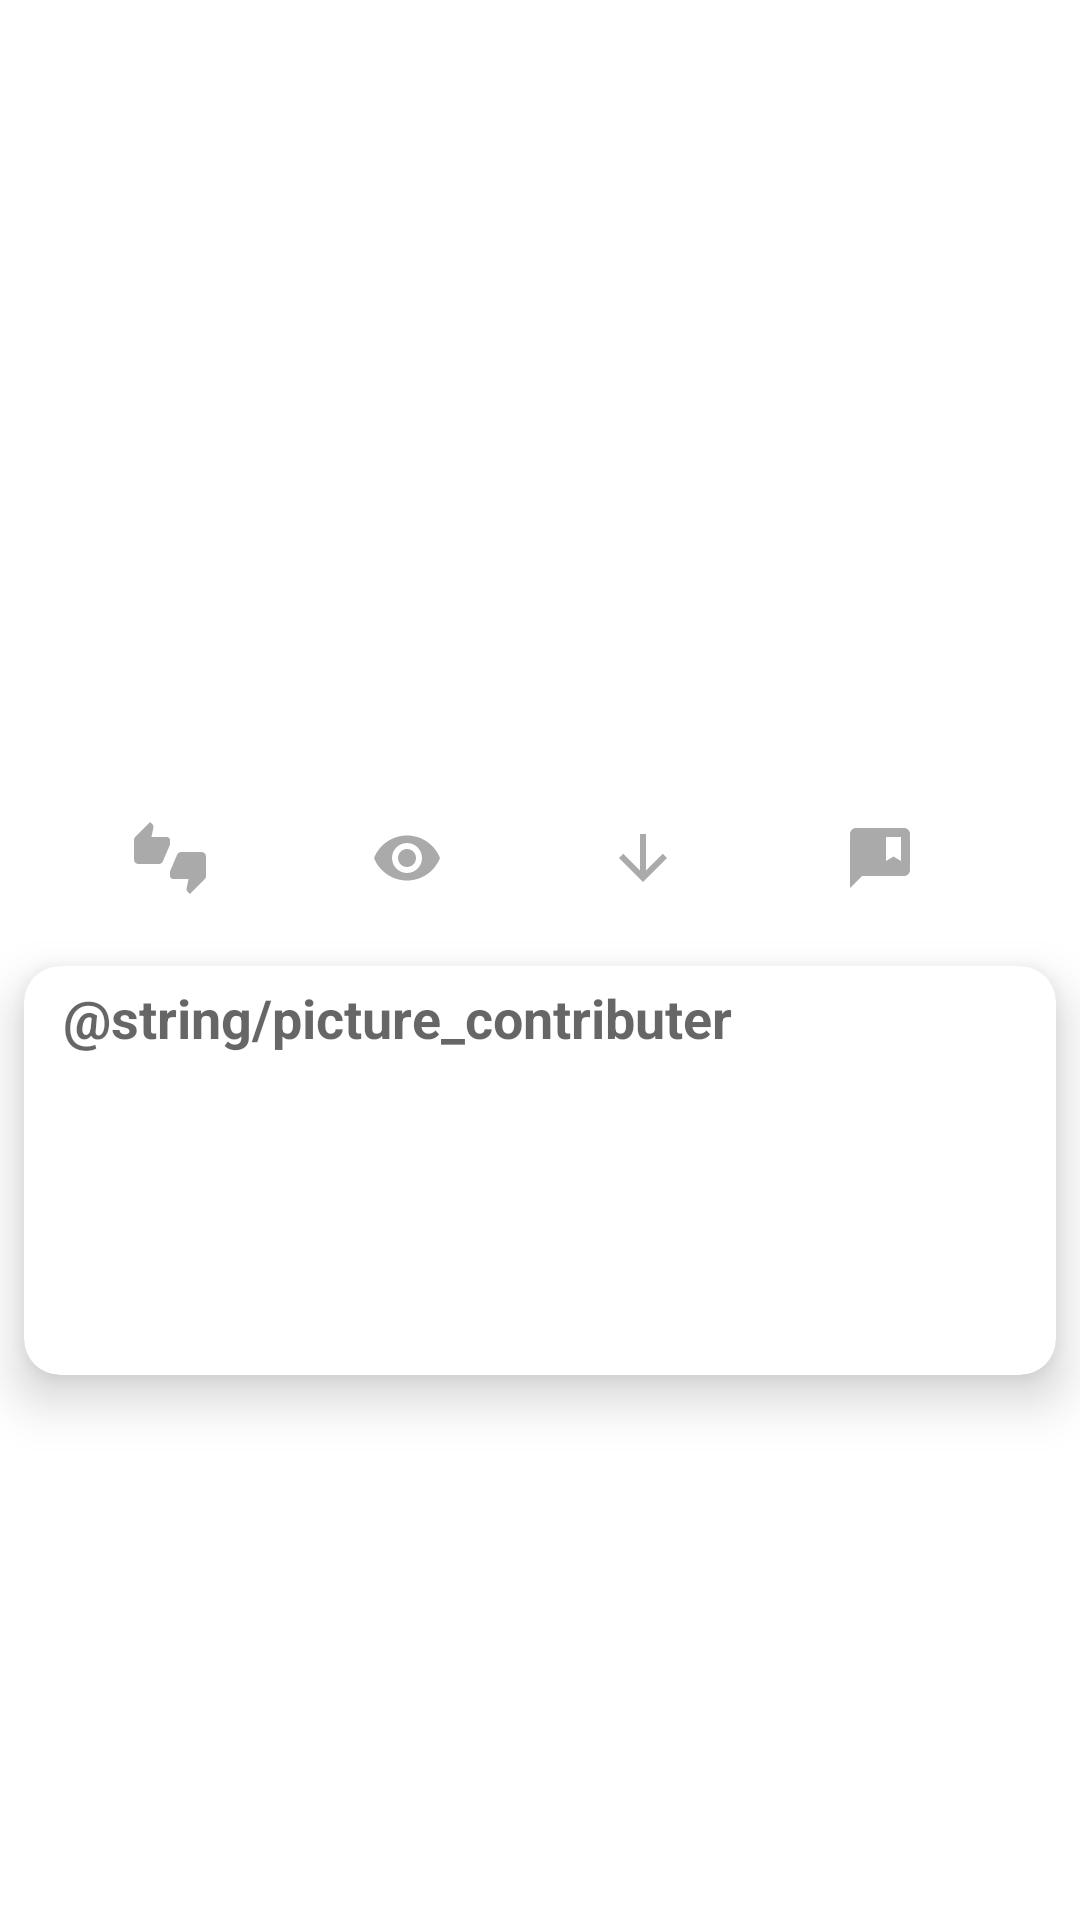

Produce the Android XML layout that renders to this screen, including the resource entries it uses.
<!-- AndroidManifest.xml: application theme Theme.PixyApp -->
<!-- res/layout/fragment_pix_details.xml -->
<?xml version="1.0" encoding="utf-8"?>
<androidx.constraintlayout.widget.ConstraintLayout xmlns:android="http://schemas.android.com/apk/res/android"
xmlns:app="http://schemas.android.com/apk/res-auto"
xmlns:tools="http://schemas.android.com/tools"
android:layout_width="match_parent"
android:layout_height="match_parent"
tools:context=".ui.main.view.fragments.PixDetailsFragment">

<androidx.appcompat.widget.AppCompatImageView
    android:id="@+id/imageView"
    android:layout_width="0dp"
    android:layout_height="250dp"
    android:scaleType="centerCrop"
    android:src="@drawable/ic_launcher_background"
    app:layout_constraintEnd_toEndOf="parent"
    app:layout_constraintHorizontal_bias="0.5"
    app:layout_constraintStart_toStartOf="parent"
    app:layout_constraintTop_toTopOf="parent" />

<TextView
    android:id="@+id/textViewLikes"
    android:layout_width="wrap_content"
    android:layout_height="wrap_content"
    android:layout_marginStart="16dp"
    android:layout_marginTop="24dp"
    android:drawablePadding="10dp"
    android:gravity="center"
    android:textAppearance="@style/TextAppearance.AppCompat.Small"
    app:drawableLeftCompat="@drawable/ic_thumbs_up"
    app:layout_constraintEnd_toStartOf="@+id/textViewViews"
    app:layout_constraintHorizontal_bias="0.5"
    app:layout_constraintStart_toStartOf="parent"
    app:layout_constraintTop_toBottomOf="@+id/imageView"
    tools:text="258" />

<TextView
    android:id="@+id/textViewViews"
    android:layout_width="wrap_content"
    android:layout_height="wrap_content"
    android:layout_marginStart="16dp"
    android:drawablePadding="10dp"
    android:gravity="center"
    android:textAppearance="@style/TextAppearance.AppCompat.Small"
    app:drawableLeftCompat="@drawable/ic_eye"
    app:layout_constraintEnd_toStartOf="@+id/textViewDownloads"
    app:layout_constraintHorizontal_bias="0.5"
    app:layout_constraintStart_toEndOf="@+id/textViewLikes"
    app:layout_constraintTop_toTopOf="@+id/textViewLikes"
    tools:text="350" />

<TextView
    android:id="@+id/textViewDownloads"
    android:layout_width="wrap_content"
    android:layout_height="wrap_content"
    android:layout_marginStart="16dp"
    android:drawablePadding="10dp"
    android:gravity="center"
    android:textAppearance="@style/TextAppearance.AppCompat.Small"
    app:drawableLeftCompat="@drawable/ic_baseline_arrow_downward_24"
    app:layout_constraintEnd_toStartOf="@+id/textViewComments"
    app:layout_constraintHorizontal_bias="0.5"
    app:layout_constraintStart_toEndOf="@+id/textViewViews"
    app:layout_constraintTop_toTopOf="@+id/textViewViews"
    tools:text="300" />

<TextView
    android:id="@+id/textViewComments"
    android:layout_width="wrap_content"
    android:layout_height="wrap_content"
    android:layout_marginStart="16dp"
    android:layout_marginEnd="16dp"
    android:drawablePadding="10dp"
    android:gravity="center"
    android:textAppearance="@style/TextAppearance.AppCompat.Small"
    app:drawableLeftCompat="@drawable/ic_baseline_comment"
    app:layout_constraintEnd_toEndOf="parent"
    app:layout_constraintHorizontal_bias="0.5"
    app:layout_constraintStart_toEndOf="@+id/textViewDownloads"
    app:layout_constraintTop_toTopOf="@+id/textViewDownloads"
    tools:text="500" />

<androidx.cardview.widget.CardView
    android:layout_width="0dp"
    android:layout_height="wrap_content"
    android:layout_marginStart="8dp"
    android:layout_marginTop="24dp"
    android:layout_marginEnd="8dp"
    app:cardCornerRadius="12dp"
    app:cardElevation="10dp"
    app:layout_constraintEnd_toEndOf="parent"
    app:layout_constraintStart_toStartOf="parent"
    app:layout_constraintTop_toBottomOf="@+id/textViewLikes">

    <androidx.constraintlayout.widget.ConstraintLayout
        android:layout_width="match_parent"
        android:layout_height="match_parent"
        android:orientation="vertical"
        android:padding="5dp">

        <TextView
            android:id="@+id/textView6"
            android:layout_width="wrap_content"
            android:layout_height="wrap_content"
            android:layout_marginStart="8dp"
            android:text="@string/picture_contributer"
            android:textAppearance="@style/TextAppearance.AppCompat.Medium"
            android:textStyle="bold"
            app:layout_constraintStart_toStartOf="parent"
            app:layout_constraintTop_toTopOf="parent" />

        <androidx.appcompat.widget.AppCompatImageView
            android:id="@+id/imageViewUser"
            android:layout_width="70dp"
            android:layout_height="70dp"
            android:layout_marginTop="8dp"
            android:src="@drawable/ic_launcher_background"
            app:layout_constraintStart_toStartOf="@+id/textView6"
            app:layout_constraintTop_toBottomOf="@+id/textView6" />

        <TextView
            android:id="@+id/textViewUserName"
            android:layout_width="wrap_content"
            android:layout_height="wrap_content"
            android:layout_marginTop="5dp"
            app:layout_constraintEnd_toEndOf="@+id/imageViewUser"
            app:layout_constraintStart_toStartOf="@+id/imageViewUser"
            app:layout_constraintTop_toBottomOf="@+id/imageViewUser"
            tools:text="Brandy Odhiambo" />
    </androidx.constraintlayout.widget.ConstraintLayout>
</androidx.cardview.widget.CardView>


</androidx.constraintlayout.widget.ConstraintLayout>
<!-- resources referenced by this layout -->
<resources>
  <!-- drawable ic_baseline_arrow_downward_24 (drawable) -->
  <vector android:height="24dp" android:tint="#AAAAAA"
      android:viewportHeight="24" android:viewportWidth="24"
      android:width="24dp" xmlns:android="http://schemas.android.com/apk/res/android">
      <path android:fillColor="@android:color/white" android:pathData="M20,12l-1.41,-1.41L13,16.17V4h-2v12.17l-5.58,-5.59L4,12l8,8 8,-8z"/>
  </vector>
  <!-- drawable ic_baseline_comment (drawable) -->
  <vector android:height="24dp" android:tint="#AAAAAA"
      android:viewportHeight="24" android:viewportWidth="24"
      android:width="24dp" xmlns:android="http://schemas.android.com/apk/res/android">
      <path android:fillColor="@android:color/white" android:pathData="M20,2H4C2.9,2 2,2.9 2,4v18l4,-4h14c1.1,0 2,-0.9 2,-2V4C22,2.9 21.1,2 20,2zM19,13l-2.5,-1.5L14,13V5h5V13z"/>
  </vector>
  <!-- drawable ic_eye (drawable) -->
  <vector android:height="24dp" android:tint="#AAAAAA"
      android:viewportHeight="24" android:viewportWidth="24"
      android:width="24dp" xmlns:android="http://schemas.android.com/apk/res/android">
      <path android:fillColor="@android:color/white" android:pathData="M12,4.5C7,4.5 2.73,7.61 1,12c1.73,4.39 6,7.5 11,7.5s9.27,-3.11 11,-7.5c-1.73,-4.39 -6,-7.5 -11,-7.5zM12,17c-2.76,0 -5,-2.24 -5,-5s2.24,-5 5,-5 5,2.24 5,5 -2.24,5 -5,5zM12,9c-1.66,0 -3,1.34 -3,3s1.34,3 3,3 3,-1.34 3,-3 -1.34,-3 -3,-3z"/>
  </vector>
  <!-- drawable ic_thumbs_up (drawable) -->
  <vector android:height="24dp" android:tint="#AAAAAA"
      android:viewportHeight="24" android:viewportWidth="24"
      android:width="24dp" xmlns:android="http://schemas.android.com/apk/res/android">
      <path android:fillColor="@android:color/white" android:pathData="M12,6c0,-0.55 -0.45,-1 -1,-1L5.82,5l0.66,-3.18 0.02,-0.23c0,-0.31 -0.13,-0.59 -0.33,-0.8L5.38,0 0.44,4.94C0.17,5.21 0,5.59 0,6v6.5c0,0.83 0.67,1.5 1.5,1.5h6.75c0.62,0 1.15,-0.38 1.38,-0.91l2.26,-5.29c0.07,-0.17 0.11,-0.36 0.11,-0.55L12,6zM22.5,10h-6.75c-0.62,0 -1.15,0.38 -1.38,0.91l-2.26,5.29c-0.07,0.17 -0.11,0.36 -0.11,0.55L12,18c0,0.55 0.45,1 1,1h5.18l-0.66,3.18 -0.02,0.24c0,0.31 0.13,0.59 0.33,0.8l0.79,0.78 4.94,-4.94c0.27,-0.27 0.44,-0.65 0.44,-1.06v-6.5c0,-0.83 -0.67,-1.5 -1.5,-1.5z"/>
  </vector>
  <style name="Theme.PixyApp" parent="Theme.MaterialComponents.DayNight.DarkActionBar">
          
          <item name="colorPrimary">@color/purple_500</item>
          <item name="colorPrimaryVariant">@color/purple_700</item>
          <item name="colorOnPrimary">@color/white</item>
          
          <item name="colorSecondary">@color/teal_200</item>
          <item name="colorSecondaryVariant">@color/teal_700</item>
          <item name="colorOnSecondary">@color/black</item>
          
          <item name="android:statusBarColor" tools:targetApi="l">?attr/colorPrimaryVariant</item>
          
      </style>
  <color name="purple_500">#FF6200EE</color>
  <color name="purple_700">#FF3700B3</color>
  <color name="white">#FFFFFFFF</color>
  <color name="teal_200">#FF03DAC5</color>
  <color name="teal_700">#FF018786</color>
  <color name="black">#FF000000</color>
</resources>
